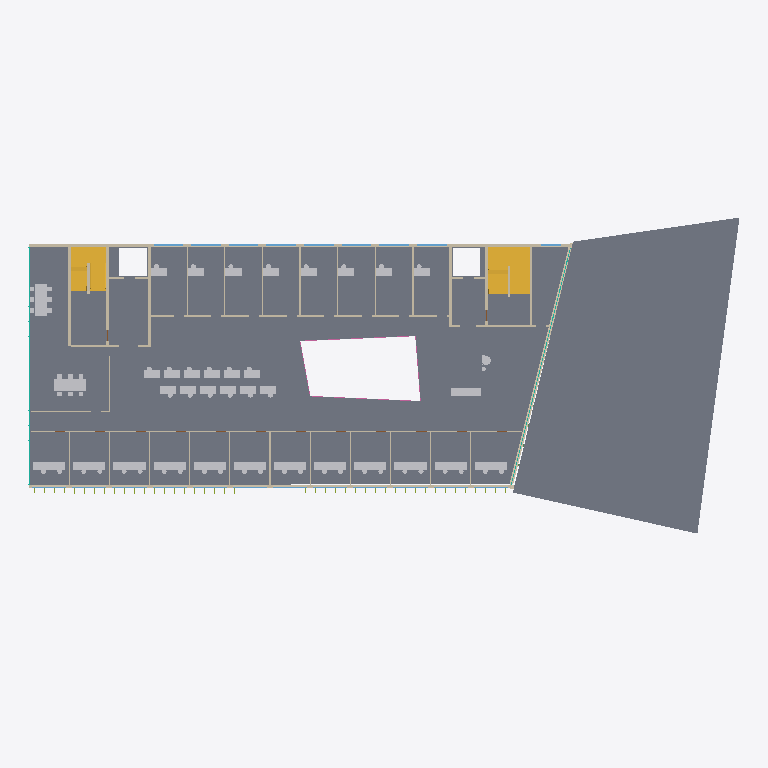
Plan cut of the same IFC building model at storey 'Level 2' (level 8.50 m, cut at 9.90 m), seen from above with north up, elements coloured by IFC class: 48 other elements (light grey), 37 walls (beige), 21 windows (light blue), 4 stairs (yellow), 4 railings (pink), 2 slabs (grey), 2 curtain walls (teal). Cut surfaces are drawn darker.
Extent 70.9 m × 33.2 m × 22.4 m (x, y, z). Storeys (6): Level 0 at 0.00 m; Level 1 at 4.50 m; Level 2 at 8.50 m; Level 3 at 12.10 m; Level 4 at 15.70 m; Roof at 19.30 m. Elements (1692): 941 IfcFurnishingElement, 146 IfcWall, 118 IfcMember, 101 IfcPlate, 98 IfcDoor, 74 IfcWindow, 61 IfcCovering, 48 IfcBuildingElementProxy, 23 IfcRailing, 22 IfcSlab, 15 IfcCurtainWall, 12 IfcColumn.

HEADER;
FILE_DESCRIPTION(('ViewDefinition [DesignTransferView]'),'2;1');
FILE_NAME('model.ifc','2026-01-01T00:00:00',(''),(''),'BuildingML','BuildingML Compiler','');
FILE_SCHEMA(('IFC4'));
ENDSEC;
DATA;
#12=IFCPROJECT('38Fz_zXZUW9jTVPM2yQiOE',$,'BuildingML Project',$,$,$,$,(#10),#5);
#14=IFCSITE('29$Ht85zn3rxE639SG2gqa',$,'Campus Nord',$,$,#13,$,$,.ELEMENT.,$,$,$,$,$);
#16=IFCBUILDING('0A86X5bxvfk1vf23p4QAf0',$,'Forum Nord',$,$,#15,$,$,.ELEMENT.,$,$,$);
#18=IFCBUILDINGSTOREY('17Ovj8Nzq5Azk92misM0H8',$,'Level 0',$,$,#17,$,$,.ELEMENT.,0.0);
#4506=IFCBUILDINGSTOREY('33WFWPIo2dQ2H4b6my57eE',$,'Level 1',$,$,#4505,$,$,.ELEMENT.,4.5);
#8636=IFCBUILDINGSTOREY('3la$1jAQKimrtzl6gspD6o',$,'Level 2',$,$,#8635,$,$,.ELEMENT.,8.5);
#13882=IFCBUILDINGSTOREY('1VvnLyFgMTaCoO$oFfGUeA',$,'Level 3',$,$,#13881,$,$,.ELEMENT.,12.1);
#18074=IFCBUILDINGSTOREY('35RGAtZLsR5pEicIz5h9HK',$,'Level 4',$,$,#18073,$,$,.ELEMENT.,15.7);
#21829=IFCBUILDINGSTOREY('0TuJHXzB4vAdKvR1ztlEMv',$,'Roof',$,$,#21828,$,$,.ELEMENT.,19.3);
#13607=IFCSLAB('2$E5wOLQW87ZWUP2wRTZLr',$,'SL-L2',$,$,#13581,#13606,'SL-L2',$);
#13813=IFCSLAB('1Vkis9BpXJ2kp$YWabxiKM',$,'RF-AUD',$,$,#13801,#13812,'RF-AUD',$);
#8524=IFCSTAIR('01$MrubS716140dQNj_5QT',$,'ST-L1-E',$,$,#8523,$,'ST-L1-E',.HALF_TURN_STAIR.);
#11865=IFCWALL('17ZI9RnzThDZW1sJaJbisP',$,'W-L2-N',$,$,#11858,#11864,'W-L2-N',$);
#8414=IFCSTAIR('2pLASJU8pfRbPRn24ivF8N',$,'ST-L1-W',$,$,#8413,$,'ST-L1-W',.HALF_TURN_STAIR.);
#10503=IFCWALL('2GMxYzVWL4ZaT4jBigE41Y',$,'W-L2-S',$,$,#10496,#10502,'W-L2-S',$);
#3730=IFCWALL('29rgSDOvglBCrFJP8vFFj5',$,'W-AUD-W',$,$,#3723,#3729,'W-AUD-W',$);
#13723=IFCSTAIR('1GFaFRPZMKGfCdR3uliGni',$,'ST-L2-E',$,$,#13722,$,'ST-L2-E',.HALF_TURN_STAIR.);
#12969=IFCWALL('09zPQhhpP9PELVpp3709hL',$,'W-L2-CORR-N',$,$,#12961,#12968,'W-L2-CORR-N',$);
#9956=IFCFURNISHINGELEMENT('1_KAVGXG8foWg$3Yd3NmoJ',$,'FU-L2-MA_Top',$,$,#9951,#9955,'FU-L2-MA_Top');
#10030=IFCFURNISHINGELEMENT('2Qhb1Psjtr6SYu7SRnLv2J',$,'FU-L2-PANO_Top',$,$,#10025,#10029,'FU-L2-PANO_Top');
#13615=IFCSTAIR('1i3HwkXWUTtKwjF88VxcmJ',$,'ST-L2-W',$,$,#13614,$,'ST-L2-W',.HALF_TURN_STAIR.);
#12761=IFCWALL('0XVbu_8g8li_y4Aw06qnkD',$,'W-L2-CORR-S',$,$,#12754,#12760,'W-L2-CORR-S',$);
#13423=IFCWALL('2rWpi8P40RmOvr5YrDZ6If',$,'W-L2-CW4',$,$,#13415,#13422,'W-L2-CW4',$);
#13441=IFCWALL('3DRSVO9KplLYJAf2tcDAaA',$,'W-L2-CW5',$,$,#13431,#13440,'W-L2-CW5',$);
#13361=IFCWALL('0dqBPGPjvFzGtjVA9bZ5WS',$,'W-L2-CW2',$,$,#13355,#13360,'W-L2-CW2',$);
#12063=IFCCURTAINWALL('0sKQwfQaMxh3G8zjmmqSAM',$,'CW-L2-W',$,$,#12062,$,'CW-L2-W',$);
#10451=IFCFURNISHINGELEMENT('1U43byrl_iSAo_B7$miyF_',$,'FU-L2-LOUNGE-1_Seat',$,$,#10446,#10450,'FU-L2-LOUNGE-1_Seat');
#13493=IFCWALL('3SIcIxEI7allQyYXQNlVY7',$,'W-L2-CE3',$,$,#13487,#13492,'W-L2-CE3',$);
#13505=IFCWALL('1UVpNHjr25utFtE_$kKWiq',$,'W-L2-CE4',$,$,#13499,#13504,'W-L2-CE4',$);
#10562=IFCWINDOW('0RfniAzrYbZRzI$zDLNLdu',$,'WIN-L2-S03',$,$,#10555,#10561,'WIN-L2-S03',2.4,3.4,$,$,$);
#10709=IFCWINDOW('0H0uYlj8fqoTKi2h04Y$2g',$,'WIN-L2-S10',$,$,#10702,#10708,'WIN-L2-S10',2.4,3.4,$,$,$);
#10520=IFCWINDOW('3OKVNcstkMB5K99_kxEqdQ',$,'WIN-L2-S01',$,$,#10511,#10519,'WIN-L2-S01',2.4,3.4,$,$,$);
#10541=IFCWINDOW('0Vu8aDg8wW_1LSdyk98sRx',$,'WIN-L2-S02',$,$,#10534,#10540,'WIN-L2-S02',2.4,3.4,$,$,$);
#10583=IFCWINDOW('289QtmQGOsPF$L_D9O$rHD',$,'WIN-L2-S04',$,$,#10576,#10582,'WIN-L2-S04',2.4,3.4,$,$,$);
#10604=IFCWINDOW('2S0RB85jd0kYMhd1694Jgz',$,'WIN-L2-S05',$,$,#10597,#10603,'WIN-L2-S05',2.4,3.4,$,$,$);
#10625=IFCWINDOW('26OsiH5ZTK9NiW6ckMCmKm',$,'WIN-L2-S06',$,$,#10618,#10624,'WIN-L2-S06',2.4,3.4,$,$,$);
#10646=IFCWINDOW('3YYWV03ctGwJq1RI$qD8m2',$,'WIN-L2-S07',$,$,#10639,#10645,'WIN-L2-S07',2.4,3.4,$,$,$);
#10667=IFCWINDOW('0bIiyPtvUCg9iup9JEcrDN',$,'WIN-L2-S08',$,$,#10660,#10666,'WIN-L2-S08',2.4,3.4,$,$,$);
#10688=IFCWINDOW('2b37etcW$eWldHi_kktQXS',$,'WIN-L2-S09',$,$,#10681,#10687,'WIN-L2-S09',2.4,3.4,$,$,$);
#10730=IFCWINDOW('0BhhDXas1BQHWePahBLvB9',$,'WIN-L2-S11',$,$,#10723,#10729,'WIN-L2-S11',2.4,3.4,$,$,$);
#10751=IFCWINDOW('0vTDpmx9FEwD7Lgiwtk9LA',$,'WIN-L2-S12',$,$,#10744,#10750,'WIN-L2-S12',2.4,3.4,$,$,$);
ENDSEC;
